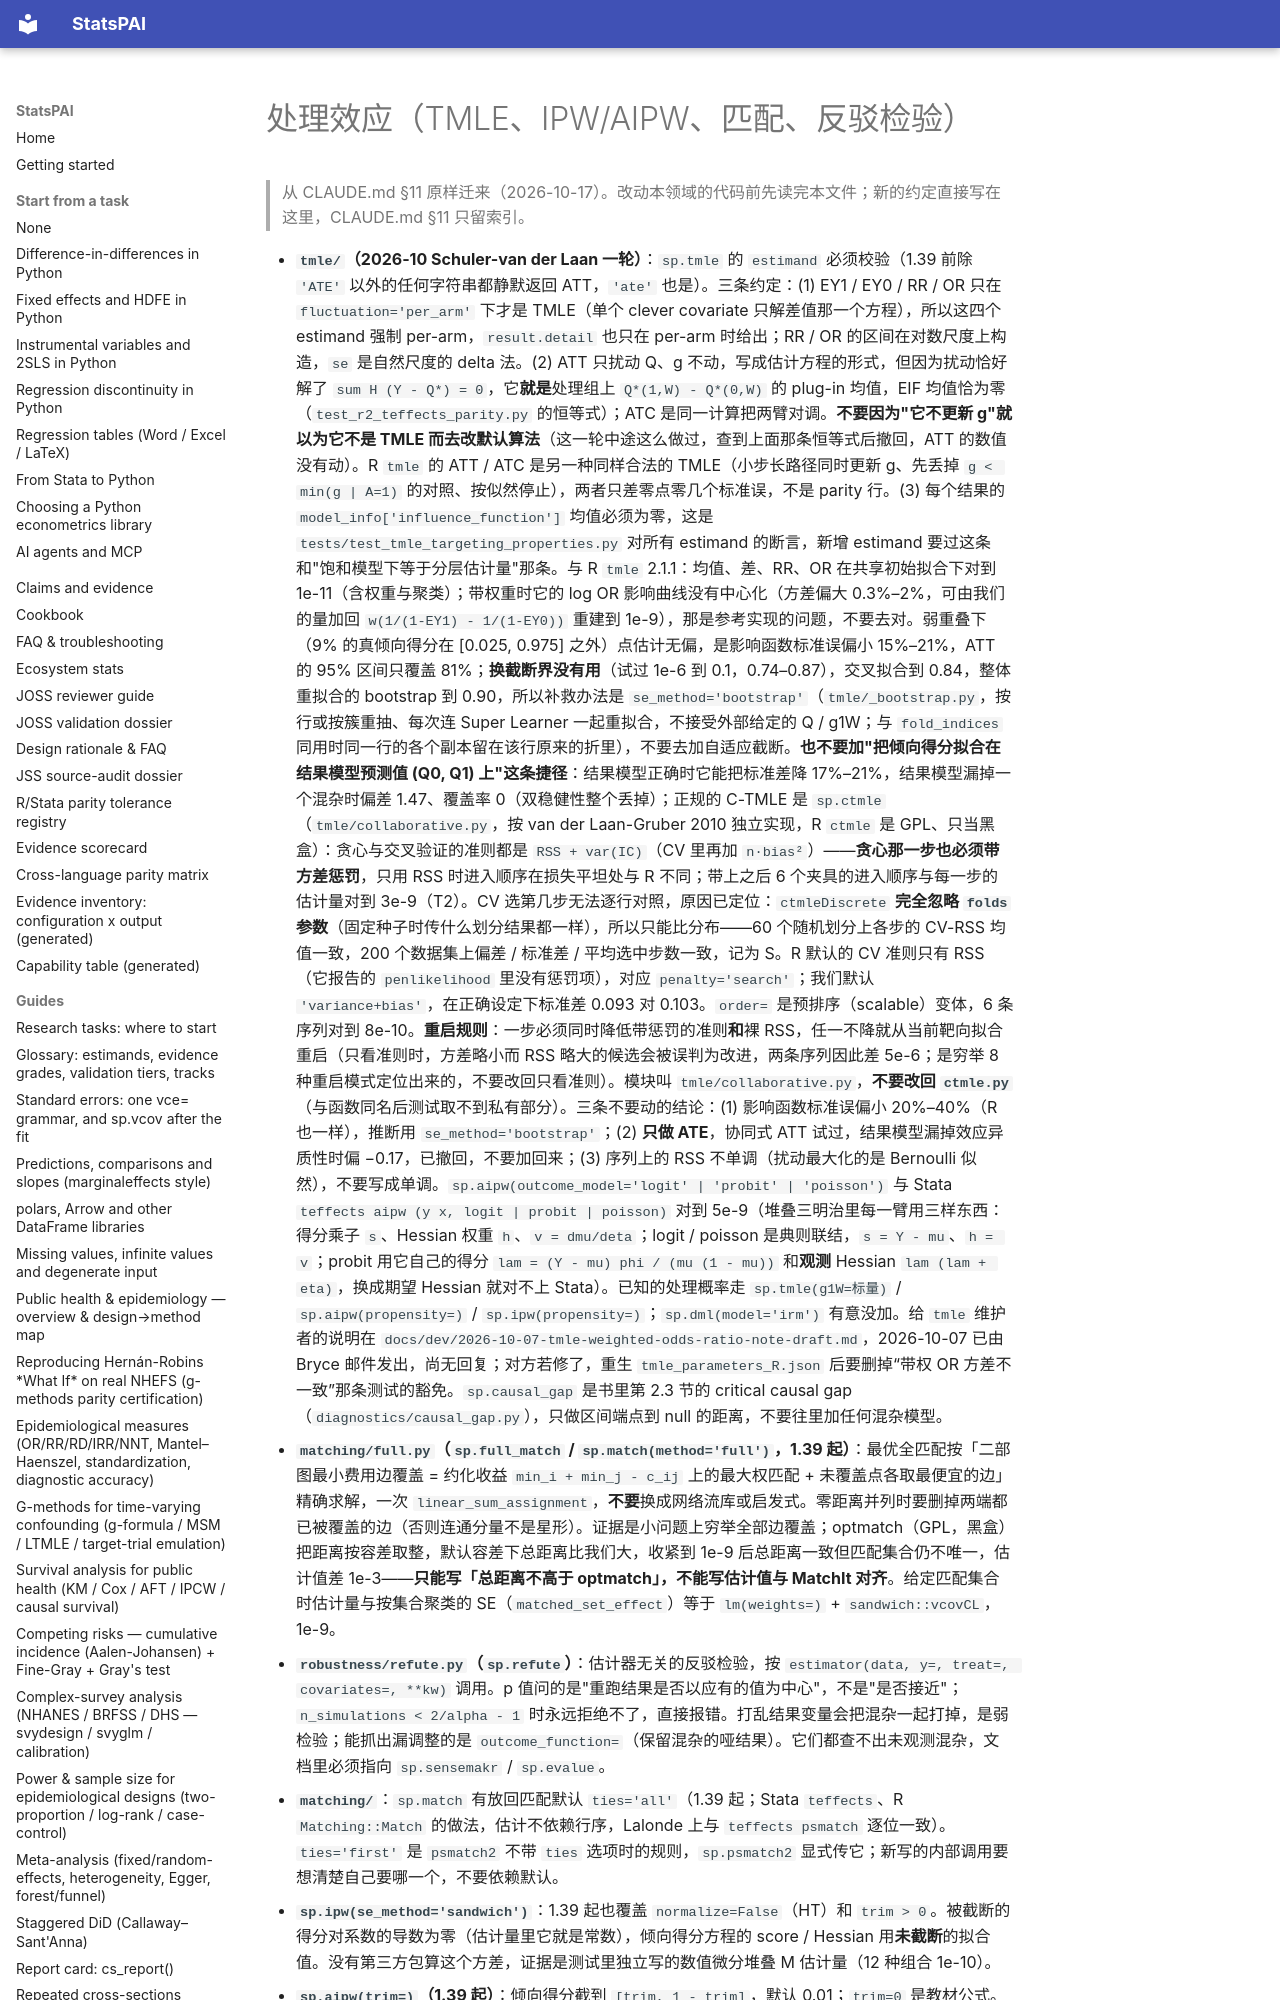

repository: brycewang-stanford/StatsPAI · page: dev/modules/treatment_effects/index.html · generator: mkdocs

# 处理效应（TMLE、IPW/AIPW、匹配、反驳检验）

> 从 CLAUDE.md §11 原样迁来（2026-10-17）。改动本领域的代码前先读完本文件；新的约定直接写在这里，CLAUDE.md §11 只留索引。

- **`tmle/`（2026-10 Schuler-van der Laan 一轮）**：`sp.tmle` 的 `estimand` 必须校验（1.39 前除 `'ATE'` 以外的任何字符串都静默返回 ATT，`'ate'` 也是）。三条约定：(1) EY1 / EY0 / RR / OR 只在 `fluctuation='per_arm'` 下才是 TMLE（单个 clever covariate 只解差值那一个方程），所以这四个 estimand 强制 per-arm，`result.detail` 也只在 per-arm 时给出；RR / OR 的区间在对数尺度上构造，`se` 是自然尺度的 delta 法。(2) ATT 只扰动 Q、g 不动，写成估计方程的形式，但因为扰动恰好解了 `sum H (Y - Q*) = 0`，它**就是**处理组上 `Q*(1,W) - Q*(0,W)` 的 plug-in 均值，EIF 均值恰为零（`test_r2_teffects_parity.py` 的恒等式）；ATC 是同一计算把两臂对调。**不要因为"它不更新 g"就以为它不是 TMLE 而去改默认算法**（这一轮中途这么做过，查到上面那条恒等式后撤回，ATT 的数值没有动）。R `tmle` 的 ATT / ATC 是另一种同样合法的 TMLE（小步长路径同时更新 g、先丢掉 `g < min(g | A=1)` 的对照、按似然停止），两者只差零点零几个标准误，不是 parity 行。(3) 每个结果的 `model_info['influence_function']` 均值必须为零，这是 `tests/test_tmle_targeting_properties.py` 对所有 estimand 的断言，新增 estimand 要过这条和"饱和模型下等于分层估计量"那条。与 R `tmle` 2.1.1：均值、差、RR、OR 在共享初始拟合下对到 1e-11（含权重与聚类）；带权重时它的 log OR 影响曲线没有中心化（方差偏大 0.3%–2%，可由我们的量加回 `w(1/(1-EY1) - 1/(1-EY0))` 重建到 1e-9），那是参考实现的问题，不要去对。弱重叠下（9% 的真倾向得分在 [0.025, 0.975] 之外）点估计无偏，是影响函数标准误偏小 15%–21%，ATT 的 95% 区间只覆盖 81%；**换截断界没有用**（试过 1e-6 到 0.1，0.74–0.87），交叉拟合到 0.84，整体重拟合的 bootstrap 到 0.90，所以补救办法是 `se_method='bootstrap'`（`tmle/_bootstrap.py`，按行或按簇重抽、每次连 Super Learner 一起重拟合，不接受外部给定的 Q / g1W；与 `fold_indices` 同用时同一行的各个副本留在该行原来的折里），不要去加自适应截断。**也不要加"把倾向得分拟合在结果模型预测值 (Q0, Q1) 上"这条捷径**：结果模型正确时它能把标准差降 17%–21%，结果模型漏掉一个混杂时偏差 1.47、覆盖率 0（双稳健性整个丢掉）；正规的 C-TMLE 是 `sp.ctmle`（`tmle/collaborative.py`，按 van der Laan-Gruber 2010 独立实现，R `ctmle` 是 GPL、只当黑盒）：贪心与交叉验证的准则都是 `RSS + var(IC)`（CV 里再加 `n·bias²`）——**贪心那一步也必须带方差惩罚**，只用 RSS 时进入顺序在损失平坦处与 R 不同；带上之后 6 个夹具的进入顺序与每一步的估计量对到 3e-9（T2）。CV 选第几步无法逐行对照，原因已定位：`ctmleDiscrete` **完全忽略 `folds` 参数**（固定种子时传什么划分结果都一样），所以只能比分布——60 个随机划分上各步的 CV-RSS 均值一致，200 个数据集上偏差 / 标准差 / 平均选中步数一致，记为 S。R 默认的 CV 准则只有 RSS（它报告的 `penlikelihood` 里没有惩罚项），对应 `penalty='search'`；我们默认 `'variance+bias'`，在正确设定下标准差 0.093 对 0.103。`order=` 是预排序（scalable）变体，6 条序列对到 8e-10。**重启规则**：一步必须同时降低带惩罚的准则**和**裸 RSS，任一不降就从当前靶向拟合重启（只看准则时，方差略小而 RSS 略大的候选会被误判为改进，两条序列因此差 5e-6；是穷举 8 种重启模式定位出来的，不要改回只看准则）。模块叫 `tmle/collaborative.py`，**不要改回 `ctmle.py`**（与函数同名后测试取不到私有部分）。三条不要动的结论：(1) 影响函数标准误偏小 20%–40%（R 也一样），推断用 `se_method='bootstrap'`；(2) **只做 ATE**，协同式 ATT 试过，结果模型漏掉效应异质性时偏 −0.17，已撤回，不要加回来；(3) 序列上的 RSS 不单调（扰动最大化的是 Bernoulli 似然），不要写成单调。`sp.aipw(outcome_model='logit' | 'probit' | 'poisson')` 与 Stata `teffects aipw (y x, logit | probit | poisson)` 对到 5e-9（堆叠三明治里每一臂用三样东西：得分乘子 `s`、Hessian 权重 `h`、`v = dmu/deta`；logit / poisson 是典则联结，`s = Y - mu`、`h = v`；probit 用它自己的得分 `lam = (Y - mu) phi / (mu (1 - mu))` 和**观测** Hessian `lam (lam + eta)`，换成期望 Hessian 就对不上 Stata）。已知的处理概率走 `sp.tmle(g1W=标量)` / `sp.aipw(propensity=)` / `sp.ipw(propensity=)`；`sp.dml(model='irm')` 有意没加。给 `tmle` 维护者的说明在 `docs/dev/2026-10-07-tmle-weighted-odds-ratio-note-draft.md`，2026-10-07 已由 Bryce 邮件发出，尚无回复；对方若修了，重生 `tmle_parameters_R.json` 后要删掉“带权 OR 方差不一致”那条测试的豁免。`sp.causal_gap` 是书里第 2.3 节的 critical causal gap（`diagnostics/causal_gap.py`），只做区间端点到 null 的距离，不要往里加任何混杂模型。
- **`matching/full.py`（`sp.full_match` / `sp.match(method='full')`，1.39 起）**：最优全匹配按「二部图最小费用边覆盖 = 约化收益 `min_i + min_j - c_ij` 上的最大权匹配 + 未覆盖点各取最便宜的边」精确求解，一次 `linear_sum_assignment`，**不要**换成网络流库或启发式。零距离并列时要删掉两端都已被覆盖的边（否则连通分量不是星形）。证据是小问题上穷举全部边覆盖；optmatch（GPL，黑盒）把距离按容差取整，默认容差下总距离比我们大，收紧到 1e-9 后总距离一致但匹配集合仍不唯一，估计值差 1e-3——**只能写「总距离不高于 optmatch」，不能写估计值与 MatchIt 对齐**。给定匹配集合时估计量与按集合聚类的 SE（`matched_set_effect`）等于 `lm(weights=)` + `sandwich::vcovCL`，1e-9。
- **`robustness/refute.py`（`sp.refute`）**：估计器无关的反驳检验，按 `estimator(data, y=, treat=, covariates=, **kw)` 调用。p 值问的是"重跑结果是否以应有的值为中心"，不是"是否接近"；`n_simulations < 2/alpha - 1` 时永远拒绝不了，直接报错。打乱结果变量会把混杂一起打掉，是弱检验；能抓出漏调整的是 `outcome_function=`（保留混杂的哑结果）。它们都查不出未观测混杂，文档里必须指向 `sp.sensemakr` / `sp.evalue`。
- **`matching/`**：`sp.match` 有放回匹配默认 `ties='all'`（1.39 起；Stata `teffects`、R `Matching::Match` 的做法，估计不依赖行序，Lalonde 上与 `teffects psmatch` 逐位一致）。`ties='first'` 是 `psmatch2` 不带 `ties` 选项时的规则，`sp.psmatch2` 显式传它；新写的内部调用要想清楚自己要哪一个，不要依赖默认。
- **`sp.ipw(se_method='sandwich')`**：1.39 起也覆盖 `normalize=False`（HT）和 `trim > 0`。被截断的得分对系数的导数为零（估计量里它就是常数），倾向得分方程的 score / Hessian 用**未截断**的拟合值。没有第三方包算这个方差，证据是测试里独立写的数值微分堆叠 M 估计量（12 种组合 1e-10）。
- **`sp.aipw(trim=)`（1.39 起）**：倾向得分截到 `[trim, 1 - trim]`，默认 0.01；`trim=0` 是教材公式。截断数必须在 `_fit_propensity` **之外**统计（1.39 前在拟合函数里先截了一次，外层再数，`n_propensity_clipped` 恒为 0，警告永不触发）。新写的估计器若截断倾向得分，要报告截断数并告警。
- **`matching/`**：倾向得分的 logit / probit 拟合只有一份，在 `matching/_binary_fit.py`（标准化设计上做 Newton，冗余协变量按 Stata 的做法剔除、系数记 0，未收敛发 `ConvergenceWarning`）。**不要**在别处再写一个直接对原始列 `np.linalg.sol
